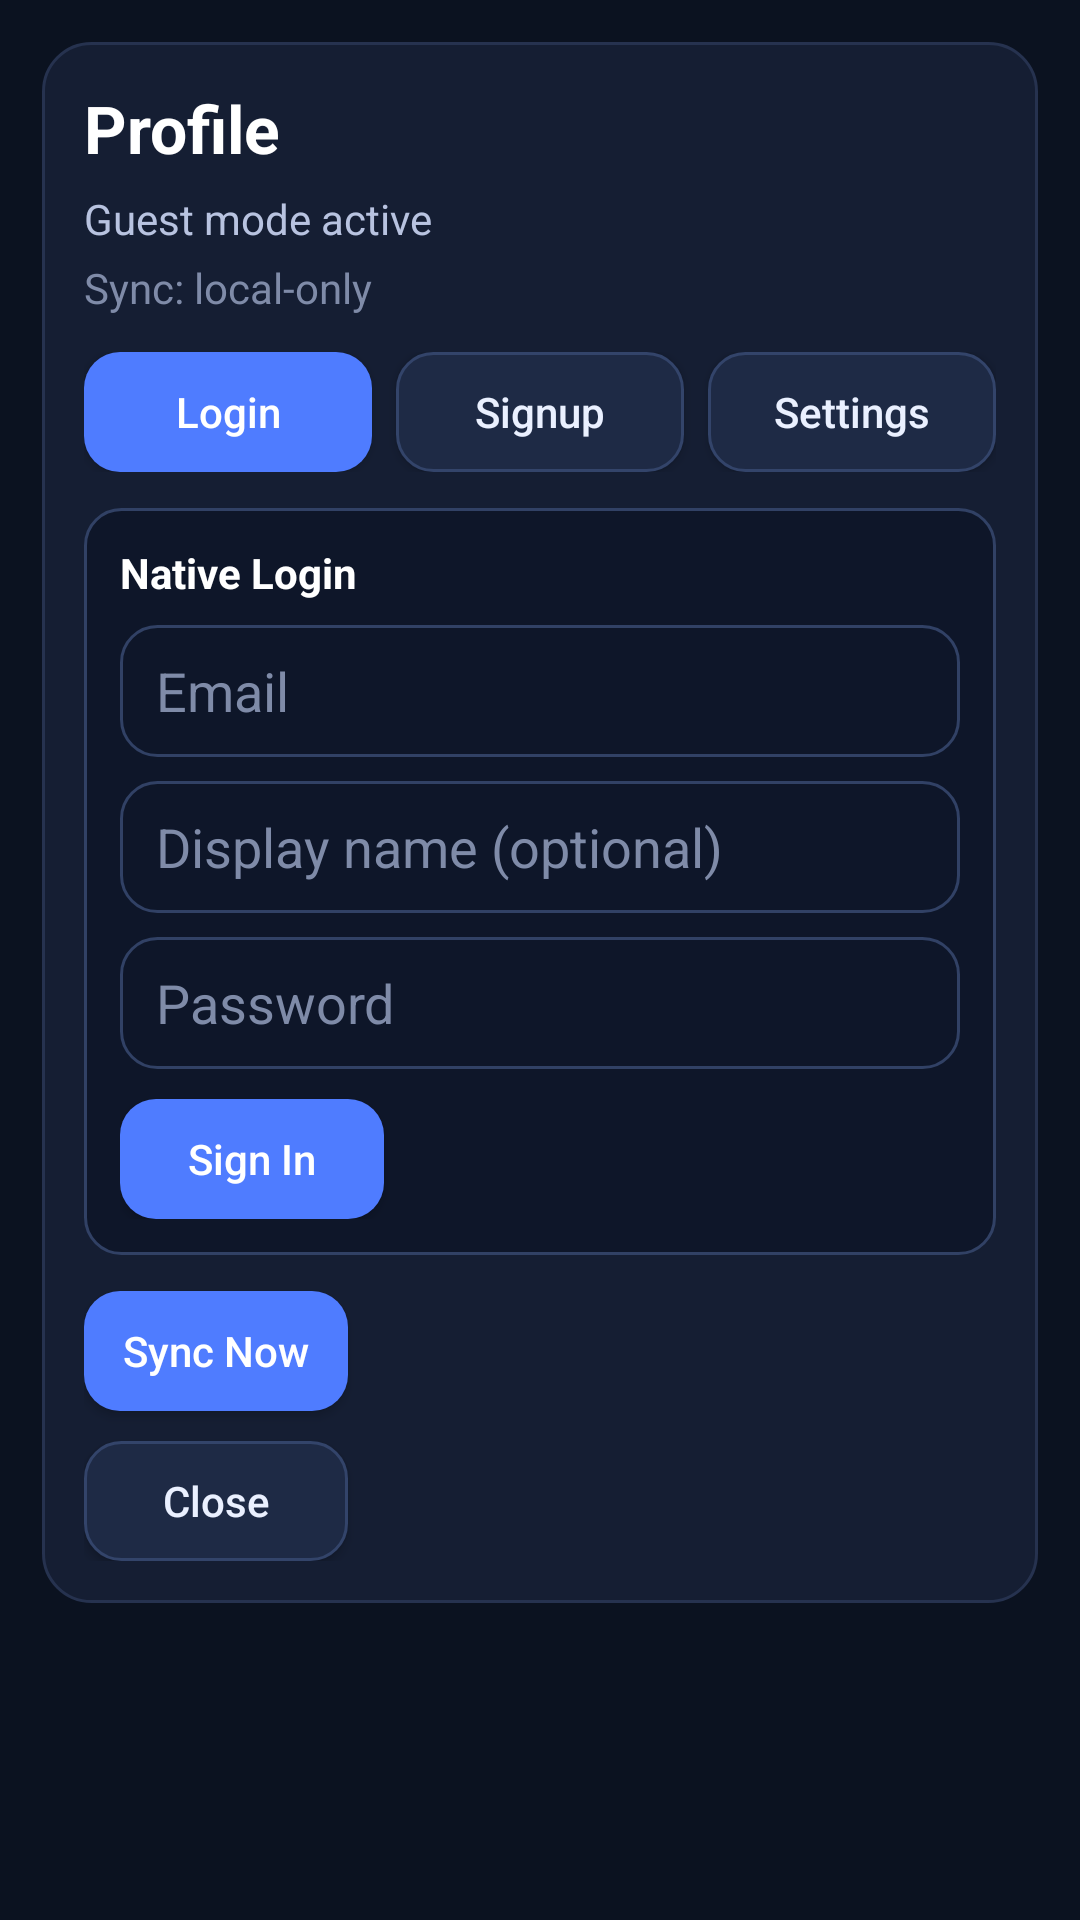

This screen was rendered from an Android layout file. Write that file and the resources it references.
<!-- AndroidManifest.xml: application theme AppTheme -->
<!-- res/layout/activity_profile.xml -->
<?xml version="1.0" encoding="utf-8"?>
<ScrollView xmlns:android="http://schemas.android.com/apk/res/android"
    android:layout_width="match_parent"
    android:layout_height="match_parent"
    android:background="#0B1220"
    android:padding="14dp">

    <LinearLayout
        android:layout_width="match_parent"
        android:layout_height="wrap_content"
        android:background="@drawable/bg_panel"
        android:orientation="vertical"
        android:padding="14dp">

        <TextView
            android:layout_width="match_parent"
            android:layout_height="wrap_content"
            android:text="Profile"
            android:textColor="#FFFFFF"
            android:textSize="22sp"
            android:textStyle="bold" />

        <TextView
            android:id="@+id/profile_status_text"
            android:layout_width="match_parent"
            android:layout_height="wrap_content"
            android:layout_marginTop="6dp"
            android:text="Guest mode active"
            android:textColor="#B8C3E0" />

        <TextView
            android:id="@+id/profile_sync_state_text"
            android:layout_width="match_parent"
            android:layout_height="wrap_content"
            android:layout_marginTop="4dp"
            android:text="Sync: local-only"
            android:textColor="#7F8BA8" />

        <LinearLayout
            android:layout_width="match_parent"
            android:layout_height="wrap_content"
            android:layout_marginTop="12dp"
            android:orientation="horizontal">

            <Button
                android:id="@+id/btn_profile_show_login"
                android:layout_width="0dp"
                android:layout_height="40dp"
                android:layout_weight="1"
                android:background="@drawable/bg_button_primary"
                android:text="Login"
                android:textAllCaps="false"
                android:textColor="#FFFFFF" />

            <Button
                android:id="@+id/btn_profile_show_signup"
                android:layout_width="0dp"
                android:layout_height="40dp"
                android:layout_marginStart="8dp"
                android:layout_weight="1"
                android:background="@drawable/bg_button_subtle"
                android:text="Signup"
                android:textAllCaps="false"
                android:textColor="#EAF0FF" />

            <Button
                android:id="@+id/btn_profile_show_settings"
                android:layout_width="0dp"
                android:layout_height="40dp"
                android:layout_marginStart="8dp"
                android:layout_weight="1"
                android:background="@drawable/bg_button_subtle"
                android:text="Settings"
                android:textAllCaps="false"
                android:textColor="#EAF0FF" />
        </LinearLayout>

        <LinearLayout
            android:id="@+id/profile_login_section"
            android:layout_width="match_parent"
            android:layout_height="wrap_content"
            android:layout_marginTop="12dp"
            android:background="@drawable/bg_input"
            android:orientation="vertical"
            android:padding="12dp">

            <TextView
                android:layout_width="match_parent"
                android:layout_height="wrap_content"
                android:text="Native Login"
                android:textColor="#FFFFFF"
                android:textStyle="bold" />

            <EditText
                android:id="@+id/profile_login_email_input"
                android:layout_width="match_parent"
                android:layout_height="44dp"
                android:layout_marginTop="8dp"
                android:background="@drawable/bg_input"
                android:hint="Email"
                android:inputType="textEmailAddress"
                android:paddingHorizontal="12dp"
                android:textColor="#EAF0FF"
                android:textColorHint="#7F8BA8" />

            <EditText
                android:id="@+id/profile_login_display_name_input"
                android:layout_width="match_parent"
                android:layout_height="44dp"
                android:layout_marginTop="8dp"
                android:background="@drawable/bg_input"
                android:hint="Display name (optional)"
                android:inputType="textPersonName"
                android:paddingHorizontal="12dp"
                android:textColor="#EAF0FF"
                android:textColorHint="#7F8BA8" />

            <EditText
                android:id="@+id/profile_login_password_input"
                android:layout_width="match_parent"
                android:layout_height="44dp"
                android:layout_marginTop="8dp"
                android:background="@drawable/bg_input"
                android:hint="Password"
                android:inputType="textPassword"
                android:paddingHorizontal="12dp"
                android:textColor="#EAF0FF"
                android:textColorHint="#7F8BA8" />

            <Button
                android:id="@+id/btn_profile_login_submit"
                android:layout_width="wrap_content"
                android:layout_height="40dp"
                android:layout_marginTop="10dp"
                android:background="@drawable/bg_button_primary"
                android:text="Sign In"
                android:textAllCaps="false"
                android:textColor="#FFFFFF" />
        </LinearLayout>

        <LinearLayout
            android:id="@+id/profile_signup_section"
            android:layout_width="match_parent"
            android:layout_height="wrap_content"
            android:layout_marginTop="12dp"
            android:background="@drawable/bg_input"
            android:orientation="vertical"
            android:padding="12dp"
            android:visibility="gone">

            <TextView
                android:layout_width="match_parent"
                android:layout_height="wrap_content"
                android:text="Native Signup"
                android:textColor="#FFFFFF"
                android:textStyle="bold" />

            <EditText
                android:id="@+id/profile_signup_email_input"
                android:layout_width="match_parent"
                android:layout_height="44dp"
                android:layout_marginTop="8dp"
                android:background="@drawable/bg_input"
                android:hint="Email"
                android:inputType="textEmailAddress"
                android:paddingHorizontal="12dp"
                android:textColor="#EAF0FF"
                android:textColorHint="#7F8BA8" />

            <EditText
                android:id="@+id/profile_signup_display_name_input"
                android:layout_width="match_parent"
                android:layout_height="44dp"
                android:layout_marginTop="8dp"
                android:background="@drawable/bg_input"
                android:hint="Display name (optional)"
                android:inputType="textPersonName"
                android:paddingHorizontal="12dp"
                android:textColor="#EAF0FF"
                android:textColorHint="#7F8BA8" />

            <EditText
                android:id="@+id/profile_signup_password_input"
                android:layout_width="match_parent"
                android:layout_height="44dp"
                android:layout_marginTop="8dp"
                android:background="@drawable/bg_input"
                android:hint="Password"
                android:inputType="textPassword"
                android:paddingHorizontal="12dp"
                android:textColor="#EAF0FF"
                android:textColorHint="#7F8BA8" />

            <EditText
                android:id="@+id/profile_signup_confirm_password_input"
                android:layout_width="match_parent"
                android:layout_height="44dp"
                android:layout_marginTop="8dp"
                android:background="@drawable/bg_input"
                android:hint="Confirm password"
                android:inputType="textPassword"
                android:paddingHorizontal="12dp"
                android:textColor="#EAF0FF"
                android:textColorHint="#7F8BA8" />

            <Button
                android:id="@+id/btn_profile_signup_submit"
                android:layout_width="wrap_content"
                android:layout_height="40dp"
                android:layout_marginTop="10dp"
                android:background="@drawable/bg_button_primary"
                android:text="Create Account"
                android:textAllCaps="false"
                android:textColor="#FFFFFF" />
        </LinearLayout>

        <LinearLayout
            android:id="@+id/profile_settings_section"
            android:layout_width="match_parent"
            android:layout_height="wrap_content"
            android:layout_marginTop="12dp"
            android:background="@drawable/bg_input"
            android:orientation="vertical"
            android:padding="12dp"
            android:visibility="gone">

            <TextView
                android:layout_width="match_parent"
                android:layout_height="wrap_content"
                android:text="Profile Settings"
                android:textColor="#FFFFFF"
                android:textStyle="bold" />

            <EditText
                android:id="@+id/profile_settings_display_name_input"
                android:layout_width="match_parent"
                android:layout_height="44dp"
                android:layout_marginTop="8dp"
                android:background="@drawable/bg_input"
                android:hint="Display name"
                android:inputType="textPersonName"
                android:paddingHorizontal="12dp"
                android:textColor="#EAF0FF"
                android:textColorHint="#7F8BA8" />

            <LinearLayout
                android:layout_width="match_parent"
                android:layout_height="wrap_content"
                android:layout_marginTop="8dp"
                android:orientation="horizontal">

                <Button
                    android:id="@+id/btn_profile_update_display_name"
                    android:layout_width="0dp"
                    android:layout_height="40dp"
                    android:layout_weight="1"
                    android:background="@drawable/bg_button_primary"
                    android:text="Save Settings"
                    android:textAllCaps="false"
                    android:textColor="#FFFFFF" />

                <Button
                    android:id="@+id/btn_profile_sign_out"
                    android:layout_width="0dp"
                    android:layout_height="40dp"
                    android:layout_marginStart="8dp"
                    android:layout_weight="1"
                    android:background="@drawable/bg_button_subtle"
                    android:text="Sign Out"
                    android:textAllCaps="false"
                    android:textColor="#EAF0FF" />
            </LinearLayout>
        </LinearLayout>

        <Button
            android:id="@+id/btn_profile_sync_now"
            android:layout_width="wrap_content"
            android:layout_height="40dp"
            android:layout_marginTop="12dp"
            android:background="@drawable/bg_button_primary"
            android:text="Sync Now"
            android:textAllCaps="false"
            android:textColor="#FFFFFF" />

        <Button
            android:id="@+id/btn_profile_close"
            android:layout_width="wrap_content"
            android:layout_height="40dp"
            android:layout_marginTop="10dp"
            android:background="@drawable/bg_button_subtle"
            android:text="Close"
            android:textAllCaps="false"
            android:textColor="#EAF0FF" />
    </LinearLayout>
</ScrollView>
<!-- resources referenced by this layout -->
<resources>
  <!-- drawable bg_button_primary (drawable) -->
  <?xml version="1.0" encoding="utf-8"?>
  <shape xmlns:android="http://schemas.android.com/apk/res/android" android:shape="rectangle">
      <solid android:color="#4F7CFF"/>
      <corners android:radius="12dp"/>
  </shape>
  <!-- drawable bg_button_subtle (drawable) -->
  <?xml version="1.0" encoding="utf-8"?>
  <shape xmlns:android="http://schemas.android.com/apk/res/android" android:shape="rectangle">
      <solid android:color="#1E2A45"/>
      <corners android:radius="12dp"/>
      <stroke android:width="1dp" android:color="#33446A"/>
  </shape>
  <!-- drawable bg_input (drawable) -->
  <?xml version="1.0" encoding="utf-8"?>
  <shape xmlns:android="http://schemas.android.com/apk/res/android" android:shape="rectangle">
      <solid android:color="#0E1629"/>
      <corners android:radius="12dp"/>
      <stroke android:width="1dp" android:color="#314165"/>
  </shape>
  <!-- drawable bg_panel (drawable) -->
  <?xml version="1.0" encoding="utf-8"?>
  <shape xmlns:android="http://schemas.android.com/apk/res/android" android:shape="rectangle">
      <solid android:color="#151E33"/>
      <corners android:radius="16dp"/>
      <stroke android:width="1dp" android:color="#26324F"/>
  </shape>
  <style name="AppTheme" parent="Theme.AppCompat.Light.DarkActionBar">
          
          <item name="colorPrimary">@color/colorPrimary</item>
          <item name="colorPrimaryDark">@color/colorPrimaryDark</item>
          <item name="colorAccent">@color/colorAccent</item>
      </style>
  <color name="colorPrimary">#121212</color>
  <color name="colorPrimaryDark">#000000</color>
  <color name="colorAccent">#26A69A</color>
</resources>
